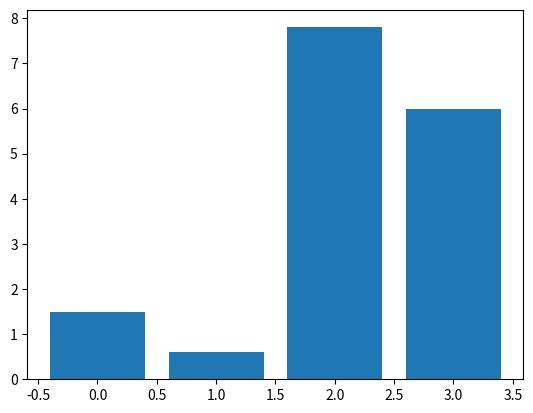

Recreate this plot in Python.

import matplotlib.pyplot as plt

num_list = [1.5, 0.6, 7.8, 6]
plt.bar(range(len(num_list)), num_list)
plt.show()